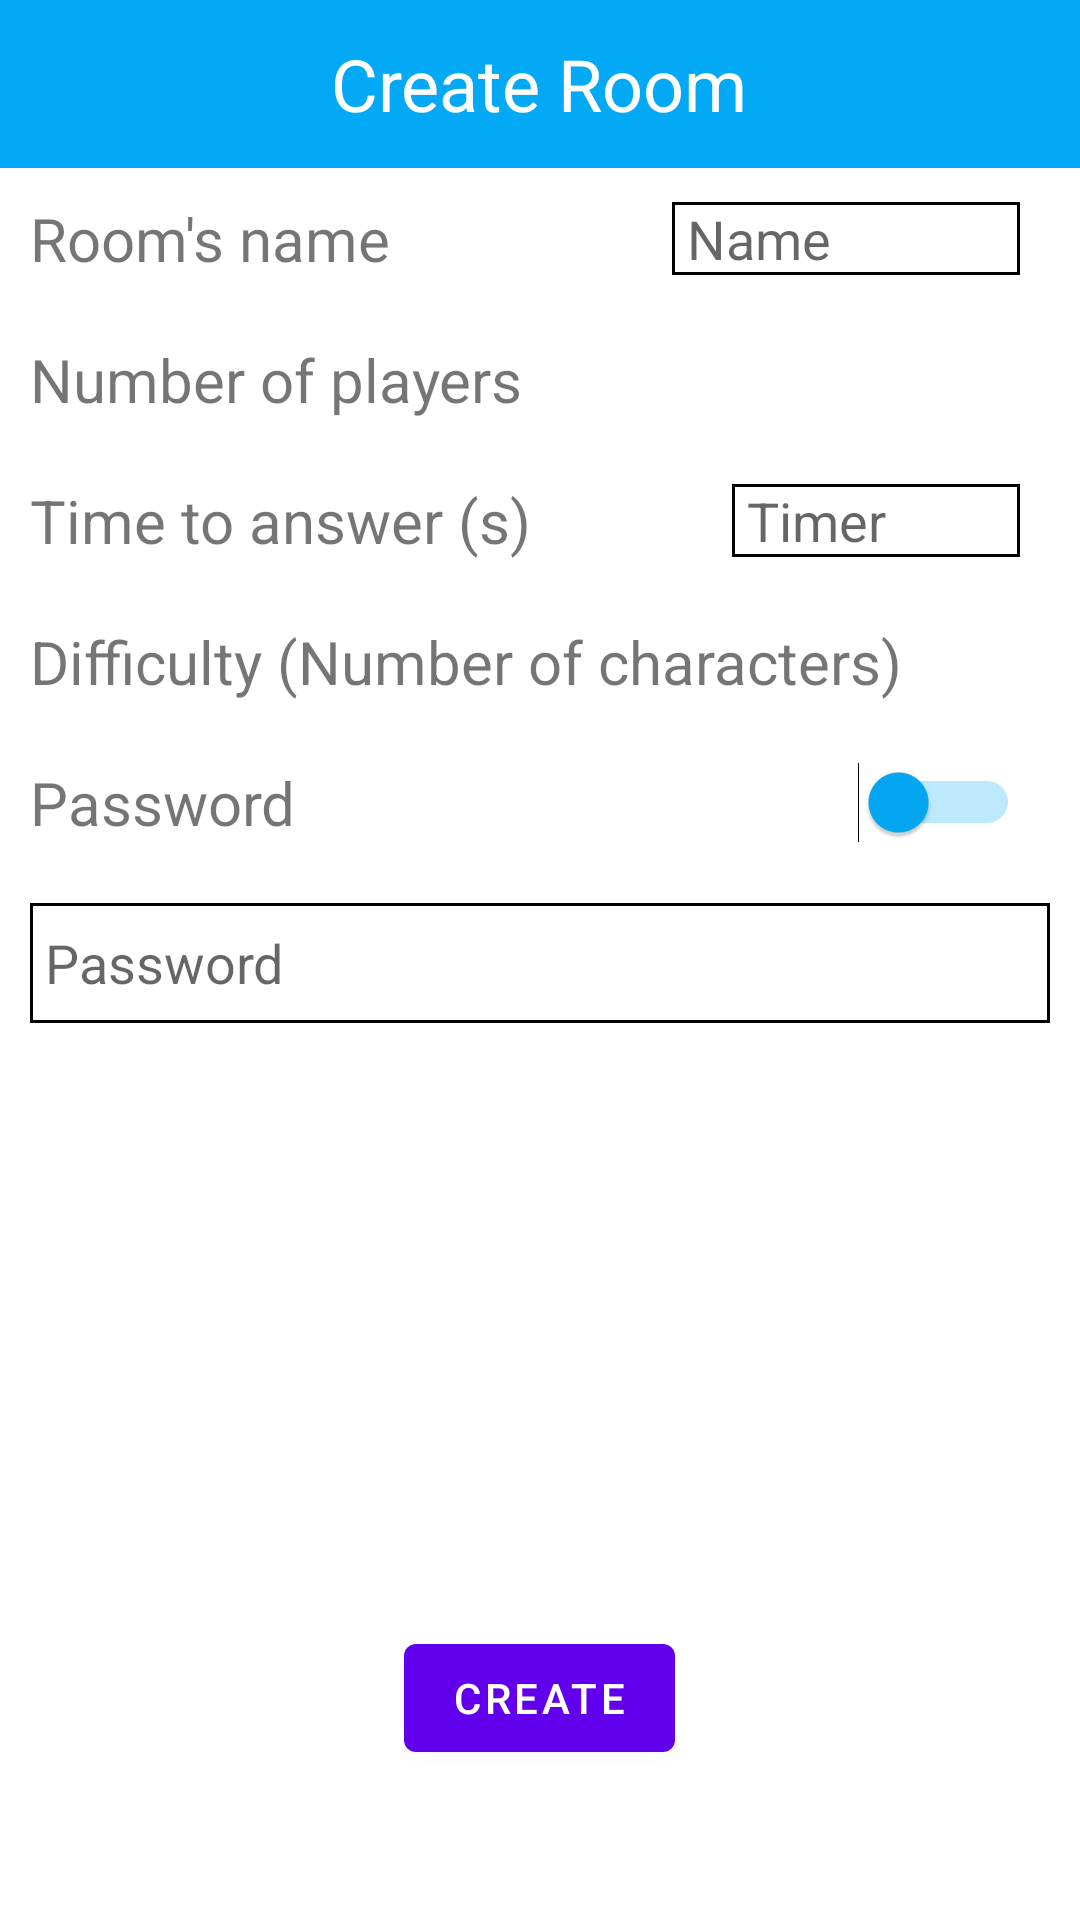

Here is an Android app screen rendered from its layout file. Give the layout XML and the strings, colors and styles it references.
<!-- AndroidManifest.xml: application theme Theme.DemoApp -->
<!-- res/layout/activity_create_room.xml -->
<?xml version="1.0" encoding="utf-8"?>
<RelativeLayout xmlns:android="http://schemas.android.com/apk/res/android"
    xmlns:app="http://schemas.android.com/apk/res-auto"
    xmlns:tools="http://schemas.android.com/tools"
    android:layout_width="match_parent"
    android:layout_height="match_parent"
    tools:context=".activity.CreateRoomActivity">

    <LinearLayout
        android:layout_width="match_parent"
        android:layout_height="wrap_content"
        android:orientation="vertical">

        <com.google.android.material.appbar.AppBarLayout
            android:layout_width="match_parent"
            android:layout_height="wrap_content">
            <RelativeLayout
                android:layout_width="match_parent"
                android:layout_height="wrap_content">

                <androidx.appcompat.widget.Toolbar
                    android:id="@+id/toolbarCreateRoom"
                    android:layout_width="match_parent"
                    android:layout_height="?attr/actionBarSize"
                    android:background="#03A9F4">
                </androidx.appcompat.widget.Toolbar>
                <TextView
                    android:textColor="@color/colorWhite"
                    android:textSize="24sp"
                    android:layout_centerInParent="true"
                    android:layout_width="wrap_content"
                    android:layout_height="wrap_content"
                    android:text="Create Room"/>

            </RelativeLayout>

        </com.google.android.material.appbar.AppBarLayout>

        <LinearLayout
            android:layout_width="match_parent"
            android:layout_height="wrap_content"
            android:padding="10dp"
            android:weightSum="5"
            android:gravity="center_vertical">

            <TextView
                android:layout_width="wrap_content"
                android:layout_height="wrap_content"
                android:layout_weight="3"
                android:text="Room's name"
                android:textSize="20sp"/>

            <EditText
                android:layout_marginEnd="10dp"
                android:layout_width="wrap_content"
                android:layout_height="wrap_content"
                android:layout_weight="2"
                android:background="@drawable/edit_text_stroke"
                android:hint="Name"
                android:id="@+id/editTextRoomName"/>
        </LinearLayout>

        <LinearLayout
            android:layout_width="match_parent"
            android:layout_height="wrap_content"
            android:padding="10dp"
            android:weightSum="5"
            android:gravity="center_vertical">

            <TextView
                android:layout_width="wrap_content"
                android:layout_height="wrap_content"
                android:layout_weight="3"
                android:text="Number of players"
                android:textSize="20sp"/>

            <Spinner
                android:id="@+id/spinnerNumberOfPlayers"
                android:layout_marginEnd="10dp"
                android:layout_weight="2"
                android:layout_width="wrap_content"
                android:layout_height="25dp"
                android:spinnerMode="dropdown"
                style="@style/SpinnerTheme" />
        </LinearLayout>

        <LinearLayout
            android:layout_width="match_parent"
            android:layout_height="wrap_content"
            android:padding="10dp"
            android:weightSum="5"
            android:gravity="center_vertical">

            <TextView
                android:layout_width="wrap_content"
                android:layout_height="wrap_content"
                android:layout_weight="3"
                android:text="Time to answer (s)"
                android:textSize="20sp"/>

           <EditText
               android:layout_marginEnd="10dp"
               android:layout_width="wrap_content"
               android:layout_height="wrap_content"
               android:layout_weight="2"
               android:background="@drawable/edit_text_stroke"
               android:hint="Timer"
               android:inputType="number"
               android:id="@+id/editTextTimer"/>
        </LinearLayout>

        <LinearLayout
            android:layout_width="match_parent"
            android:layout_height="wrap_content"
            android:padding="10dp"
            android:weightSum="5"
            android:gravity="center_vertical">

            <TextView
                android:layout_width="wrap_content"
                android:layout_height="wrap_content"
                android:layout_weight="3"
                android:text="Difficulty (Number of characters)"
                android:textSize="20sp"/>

            <Spinner
                android:layout_marginEnd="10dp"
                android:layout_weight="2"
                android:layout_width="wrap_content"
                android:layout_height="wrap_content"
                android:spinnerMode="dropdown"
                style="@style/SpinnerTheme"
                android:id="@+id/spinnerDifficulty"/>
        </LinearLayout>


        <LinearLayout
            android:layout_width="match_parent"
            android:layout_height="wrap_content"
            android:padding="10dp"
            android:weightSum="5"
            android:gravity="center_vertical">

            <TextView
                android:layout_width="wrap_content"
                android:layout_height="wrap_content"
                android:layout_weight="3"
                android:text="Password"
                android:textSize="20sp"/>
            <Switch
                android:id="@+id/switchPasswordConnectedWord"
                android:trackTint="#03A9F4"
                android:thumbTint="#03A9F4"
                android:layout_width="wrap_content"
                android:layout_height="wrap_content"
                android:layout_marginEnd="10dp"
                android:layout_weight="2" />
        </LinearLayout>

        <EditText
            android:id="@+id/editTextPasswordConnectedWord"
            android:layout_margin="10dp"
            android:layout_width="match_parent"
            android:layout_height="40dp"
            android:background="@drawable/edit_text_stroke"
            android:hint="@string/password"/>

    </LinearLayout>



    <com.google.android.material.button.MaterialButton
        android:layout_width="wrap_content"
        android:layout_height="wrap_content"
        android:layout_alignParentBottom="true"
        android:layout_marginBottom="50dp"
        android:layout_centerInParent="true"
        android:text="Create"
        android:id="@+id/buttonCreateRoom"/>



</RelativeLayout>
<!-- resources referenced by this layout -->
<resources>
  <color name="colorWhite">#ffffff</color>
  <!-- drawable edit_text_stroke (drawable) -->
  <?xml version="1.0" encoding="utf-8"?>
  <selector
      xmlns:android="http://schemas.android.com/apk/res/android">
      <item>
          <layer-list>
              <item>
                  <shape>
                      <solid android:color="@android:color/transparent"/>
                      <stroke
                          android:width="1dp"
                          android:color="@android:color/black"/>
                      <padding android:left="5dp"/>
                  </shape>
              </item>
          </layer-list>
      </item>
  </selector>
  <string name="password">Password</string>
  <style name="SpinnerTheme" parent="android:Widget.Spinner">
          <item name="android:background">@drawable/spinner_stroke</item>
      </style>
  <style name="Theme.DemoApp" parent="Theme.MaterialComponents.Light.NoActionBar">
          
          <item name="colorPrimary">@color/colorPrimary</item>
          <item name="colorPrimaryDark">@color/colorPrimaryDark</item>
          <item name="colorAccent">@color/colorAccent</item>
      </style>
  <!-- drawable spinner_stroke (drawable) -->
  <?xml version="1.0" encoding="utf-8"?>
  <selector
      xmlns:android="http://schemas.android.com/apk/res/android">
      <item>
          <layer-list>
              <item>
                  <shape>
                      <solid android:color="@android:color/white"/>
                      <stroke
                          android:width="1dp"
                          android:color="@color/black"/>
                  </shape>
              </item>
              <item>
                  <bitmap android:gravity="center|right"
                      android:src="@drawable/sharp_arrow_drop_down_black_24dp"/>
              </item>
          </layer-list>
      </item>
  </selector>
  <color name="colorPrimary">#6200EE</color>
  <color name="colorPrimaryDark">#3700B3</color>
  <color name="colorAccent">#03DAC5</color>
  <!-- not gathered from this repository: default colours our renderer supplied (Android Studio template values) -->
  <color name="black">#FF000000</color>
</resources>
